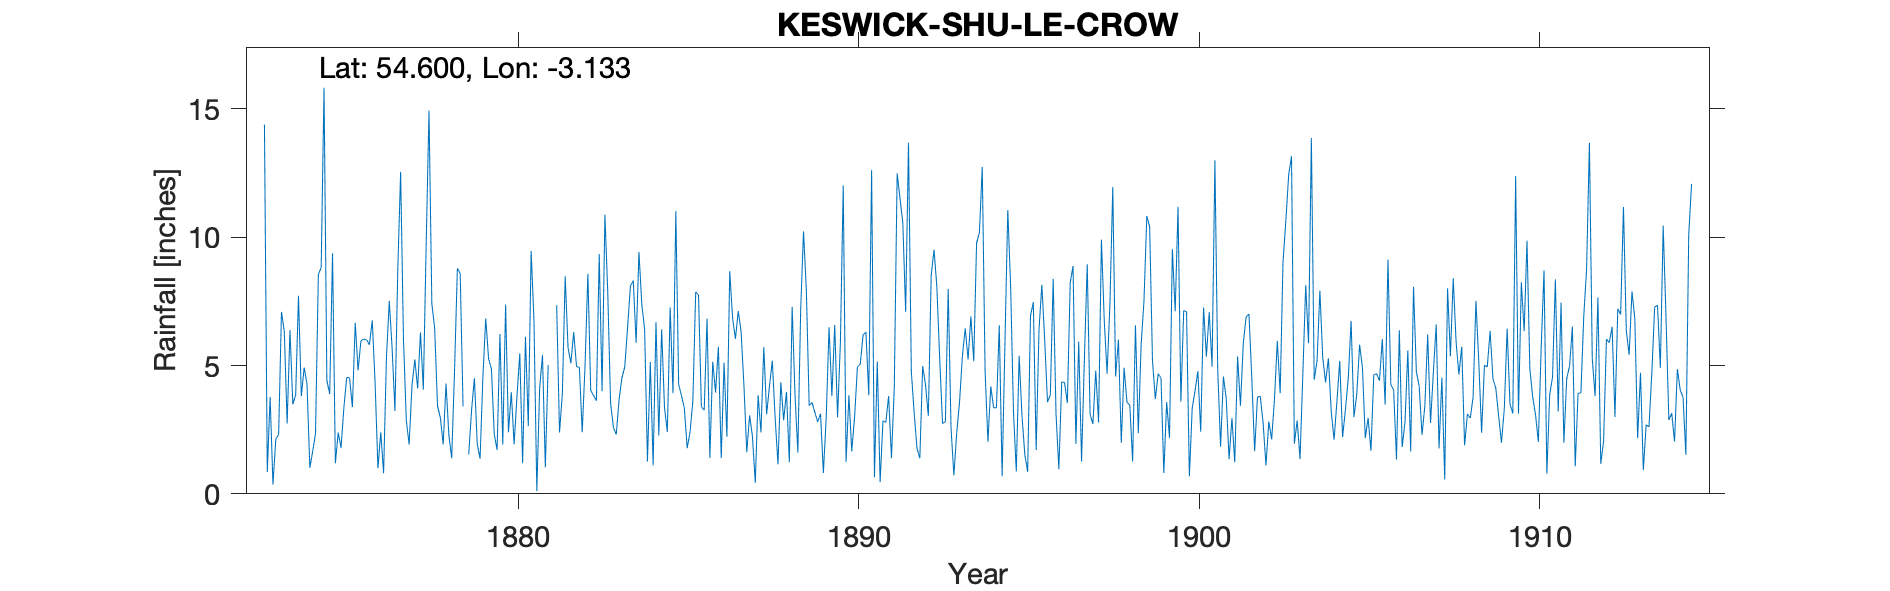

Data behind this chart, as committed beside it:
KESWICK SHU-LE-CROW, , , , , , , , , , , , , , , , , , , , , , , 
Grid ref, NY269234, Long, -3.133, Lat, 54.6, Elevation, 287, ft, , , , , , , , , , , , , , , 
Station no, RR1301, , , , , , , , , , , , , , , , , , , , , , 
, 1870, 1871, 1872, 1873, 1874, 1875, 1876, 1877, 1878, 1879, 1880, 1881, 1882, 1883, 1884, 1885, 1886, 1887, 1888, 1889, 1890, 1891, 1892
January, , , , 14.39, 7.72, 9.37, 6, 12.55, 6.45, 1.54, 1.92, 0.11, 5.09, 10.88, 9.43, 3.92, 6.83, 6.32, 2.97, 3.44, 12.02, 5.16, 4.77
February, , , , 0.85, 3.81, 1.19, 5.81, 6.02, 3.42, 3.25, 7.38, 4.13, 6.3, 7.87, 7.39, 11.02, 1.39, 4.24, 1.15, 3.56, 1.25, 0.45, 3.15
March, , , , 3.78, 4.92, 2.39, 6.76, 2.87, 2.97, 4.51, 2.4, 5.41, 4.96, 3.54, 6.42, 4.26, 5.15, 1.62, 4.35, 3.17, 3.84, 2.85, 1.77
April, , , , 0.36, 4.28, 1.79, 4.33, 1.92, 1.93, 1.95, 3.96, 1.03, 4.93, 2.59, 1.26, 3.82, 3.95, 3.06, 2.87, 2.81, 1.65, 2.78, 1.39
May, , , , 2.13, 1.01, 3.36, 1, 4.22, 4.3, 1.37, 1.93, 5.02, 2.4, 2.31, 5.14, 3.34, 5.73, 2.24, 3.97, 3.12, 2.99, 3.81, 4.98
June, , , , 2.31, 1.65, 4.54, 2.4, 5.24, 2.29, 4.57, 3.79, , 5.01, 3.68, 1.11, 1.78, 1.39, 0.43, 1.23, 0.81, 4.95, 1.39, 4.25
July, , , , 7.09, 2.36, 4.52, 0.8, 4.11, 1.39, 6.84, 5.47, , 8.58, 4.52, 6.69, 2.4, 5.12, 3.84, 7.29, 2.97, 5.05, 4.17, 3.04
August, , , , 6.33, 8.54, 3.38, 5.3, 6.29, 4.8, 5.27, 1.19, 7.35, 4.03, 4.95, 2.28, 3.62, 2.22, 2.39, 3.88, 6.49, 6.2, 12.49, 8.51
September, , , , 2.74, 8.83, 6.67, 7.52, 4.06, 8.79, 4.87, 6.12, 2.39, 3.83, 6.51, 6.41, 7.87, 8.68, 5.72, 1.61, 3.81, 6.3, 11.52, 9.52
October, , , , 6.38, 15.83, 4.81, 5.67, 9.68, 8.58, 2.32, 2.64, 3.89, 3.63, 8.1, 3.37, 7.75, 6.85, 3.1, 7.16, 6.58, 3.84, 10.57, 8.06
November, , , , 3.49, 4.42, 5.96, 3.23, 14.94, 3.41, 1.71, 9.47, 8.48, 9.35, 8.31, 2.41, 3.4, 6.04, 4.19, 10.23, 2.98, 12.62, 7.09, 5.27
December, , , , 3.85, 3.89, 6.03, 8.74, 7.41, , 6.23, 6.75, 5.71, 4, 5.89, 7.26, 3.26, 7.12, 5.19, 7.94, 5.9, 0.65, 13.69, 2.74
Total, , , , 53.7, 67.26, 54.01, 57.56, 79.31, , 44.43, 53.02, , 62.11, 69.15, 59.17, 56.44, 60.47, 42.34, 54.65, 45.64, 61.36, 75.97, 57.45
Dec 1878 estimated, , , , , , , , , , , , , , , , , , , , , , , 
1881 June, July estimated, , , , , , , , , , , , , , , , , , , , , , , 
